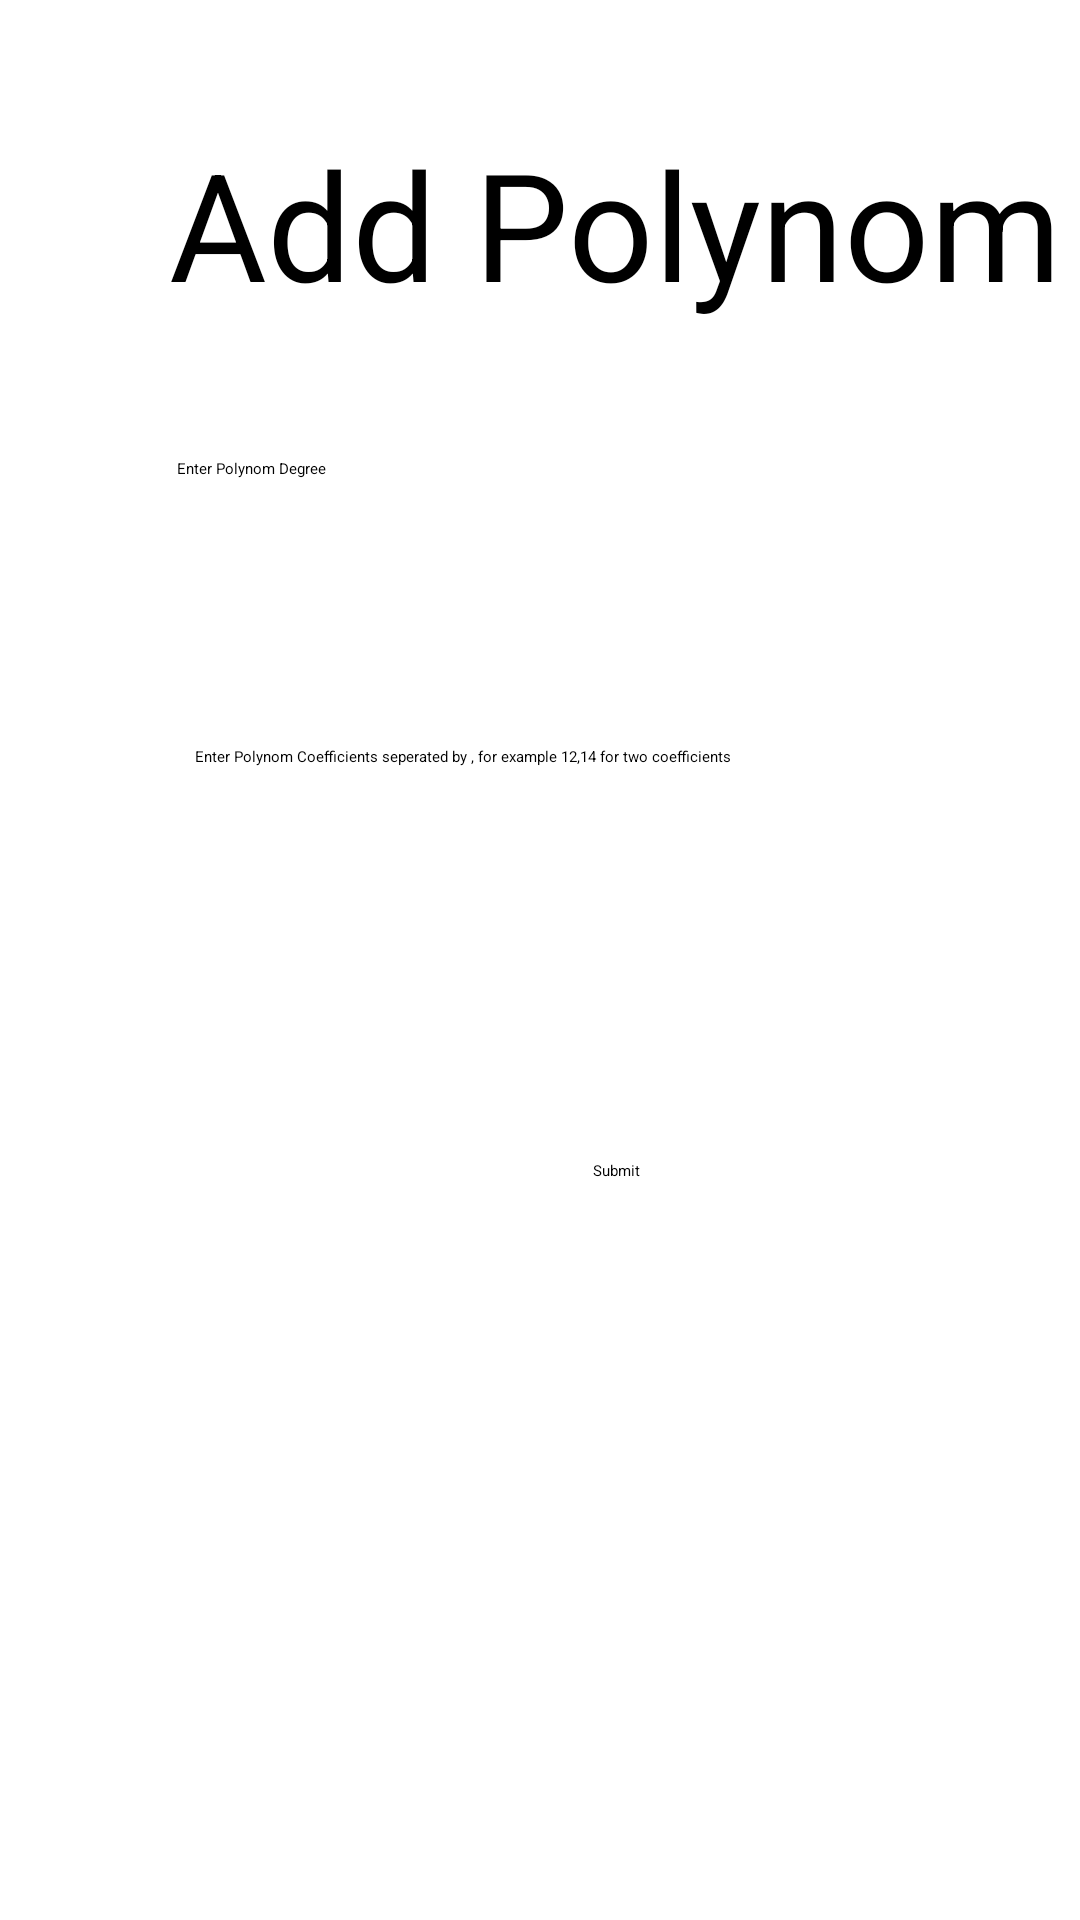

Reconstruct the res/layout file that produces this screen, plus the resources it refers to.
<!-- AndroidManifest.xml: application theme Theme.MyPolinoms -->
<!-- res/layout/activity_add_function.xml -->
<?xml version="1.0" encoding="utf-8"?>
<androidx.constraintlayout.widget.ConstraintLayout xmlns:android="http://schemas.android.com/apk/res/android"
    xmlns:app="http://schemas.android.com/apk/res-auto"
    xmlns:tools="http://schemas.android.com/tools"
    android:layout_width="match_parent"
    android:layout_height="match_parent"
    tools:context=".AddFunctionActivity">

    <LinearLayout
        android:layout_width="409dp"
        android:layout_height="729dp"
        android:layout_marginStart="1dp"
        android:layout_marginTop="1dp"
        android:layout_marginEnd="1dp"
        android:layout_marginBottom="1dp"
        android:orientation="vertical"
        app:layout_constraintBottom_toBottomOf="parent"
        app:layout_constraintEnd_toEndOf="parent"
        app:layout_constraintHorizontal_bias="0.0"
        app:layout_constraintStart_toStartOf="parent"
        app:layout_constraintTop_toTopOf="parent"
        app:layout_constraintVertical_bias="0.0">

        <TextView
            android:id="@+id/activity1headline"
            android:layout_width="wrap_content"
            android:layout_height="wrap_content"
            android:layout_gravity="center"
            android:layout_marginTop="40dp"
            android:text="Add Polynom"
            android:textSize="50sp" />

        <EditText
            android:id="@+id/deget"
            android:layout_width="293dp"
            android:layout_height="66dp"
            android:layout_gravity="center"
            android:layout_marginTop="45dp"
            android:hint="Enter Polynom Degree"
            android:inputType="numberSigned" />



        <EditText
            android:id="@+id/coeff"
            android:layout_width="281dp"
            android:layout_height="108dp"
            android:layout_gravity="center"
            android:layout_marginTop="30dp"
            android:hint="Enter Polynom Coefficients seperated by , for example 12,14 for two coefficients " />

        <Button
            android:id="@+id/SubmitPolynom"
            android:layout_width="wrap_content"
            android:layout_height="wrap_content"
            android:layout_gravity="center"
            android:layout_marginTop="30dp"
            android:onClick="submit"
            android:text="Submit" />
    </LinearLayout>
</androidx.constraintlayout.widget.ConstraintLayout>
<!-- resources referenced by this layout -->
<resources>
  <style name="Theme.MyPolinoms" parent="Theme.MaterialComponents.DayNight.DarkActionBar">
          
          <item name="colorPrimary">@color/purple_200</item>
          <item name="colorPrimaryVariant">@color/purple_700</item>
          <item name="colorOnPrimary">@color/black</item>
          
          <item name="colorSecondary">@color/teal_200</item>
          <item name="colorSecondaryVariant">@color/teal_200</item>
          <item name="colorOnSecondary">@color/black</item>
          
          <item name="android:statusBarColor">?attr/colorPrimaryVariant</item>
          
      </style>
  <color name="purple_200">#FFBB86FC</color>
  <color name="purple_700">#FF3700B3</color>
  <color name="black">#FF000000</color>
  <color name="teal_200">#FF03DAC5</color>
</resources>
